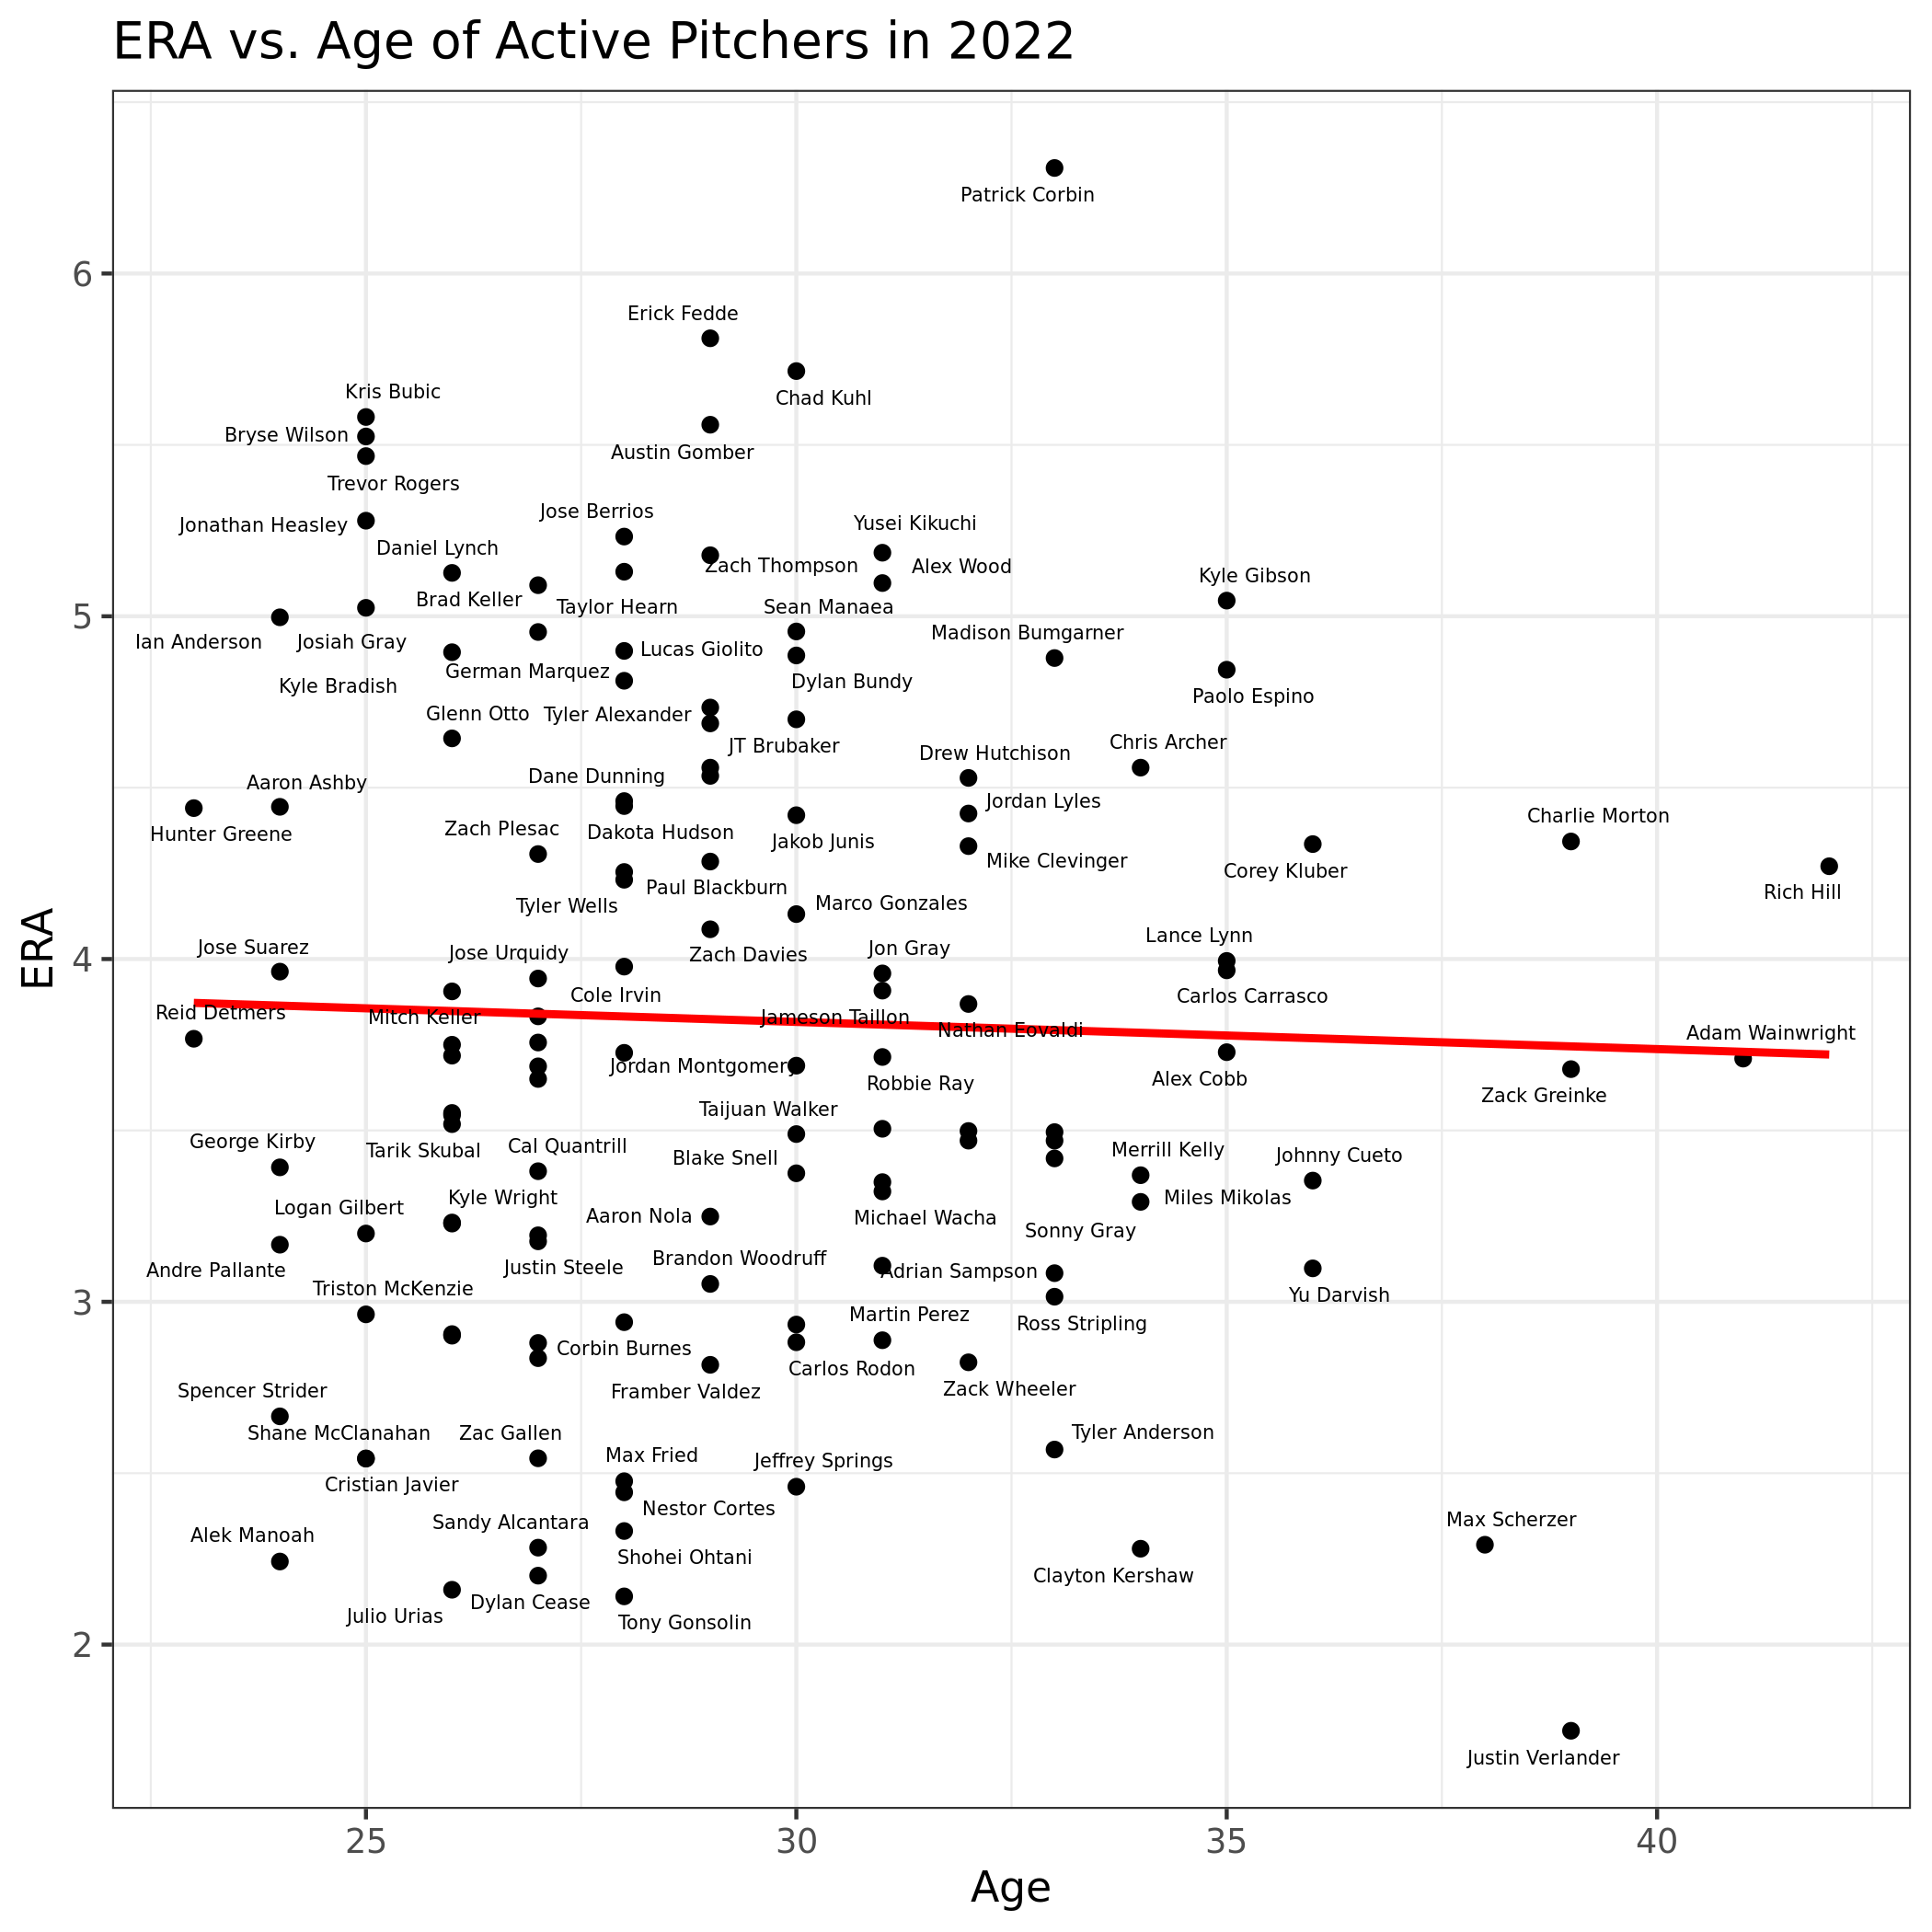

Write R code to recreate this figure.
# Install required packages
install.packages("dplyr")
install.packages("ggplot2")
install.packages("Lahman")
install.packages("ggrepel")

# Load required packages
library(dplyr)
library(ggplot2)
library(Lahman)
library(ggrepel)

# Minimum innings pitched and games played to be considered an active pitcher
min_innings <- 100
min_games <- 20

# Get the latest year in the Lahman database
latest_year <- max(Lahman::Pitching$yearID)

# Get the data for active pitchers in the latest year
pitchers <- Lahman::Pitching %>%
  filter(yearID == latest_year) %>%
  left_join(Lahman::People, by = "playerID") %>%
  mutate(age = yearID - birthYear) %>%
  select(playerID, nameFirst, nameLast, yearID, age, ERA, ER, IPouts, G) %>%
  group_by(playerID, yearID, nameFirst, nameLast, age, G) %>%
  summarise(
    IP = sum(IPouts) / 3,
    ER = sum(ER),
    ERA = (ER / IP) * 9
  ) %>%
  filter(IP >= min_innings & G >= min_games)

# Create a scatter plot of ERA vs. age for active pitchers
ggplot(pitchers, aes(x = age, y = ERA)) +
  geom_point() +
  geom_smooth(method = "lm", se = FALSE, color = "red") +
  geom_text_repel(
    aes(label = paste(nameFirst, nameLast)),
    size = 1.75,
    segment.size = 0,
    max.overlaps = 5
  ) +
  labs(
    title = sprintf("ERA vs. Age of Active Pitchers in %d", latest_year),
    x = "Age",
    y = "ERA"
  ) +
  theme_bw()

# Save the plot as a PNG file
ggsave("era_vs_age.png")